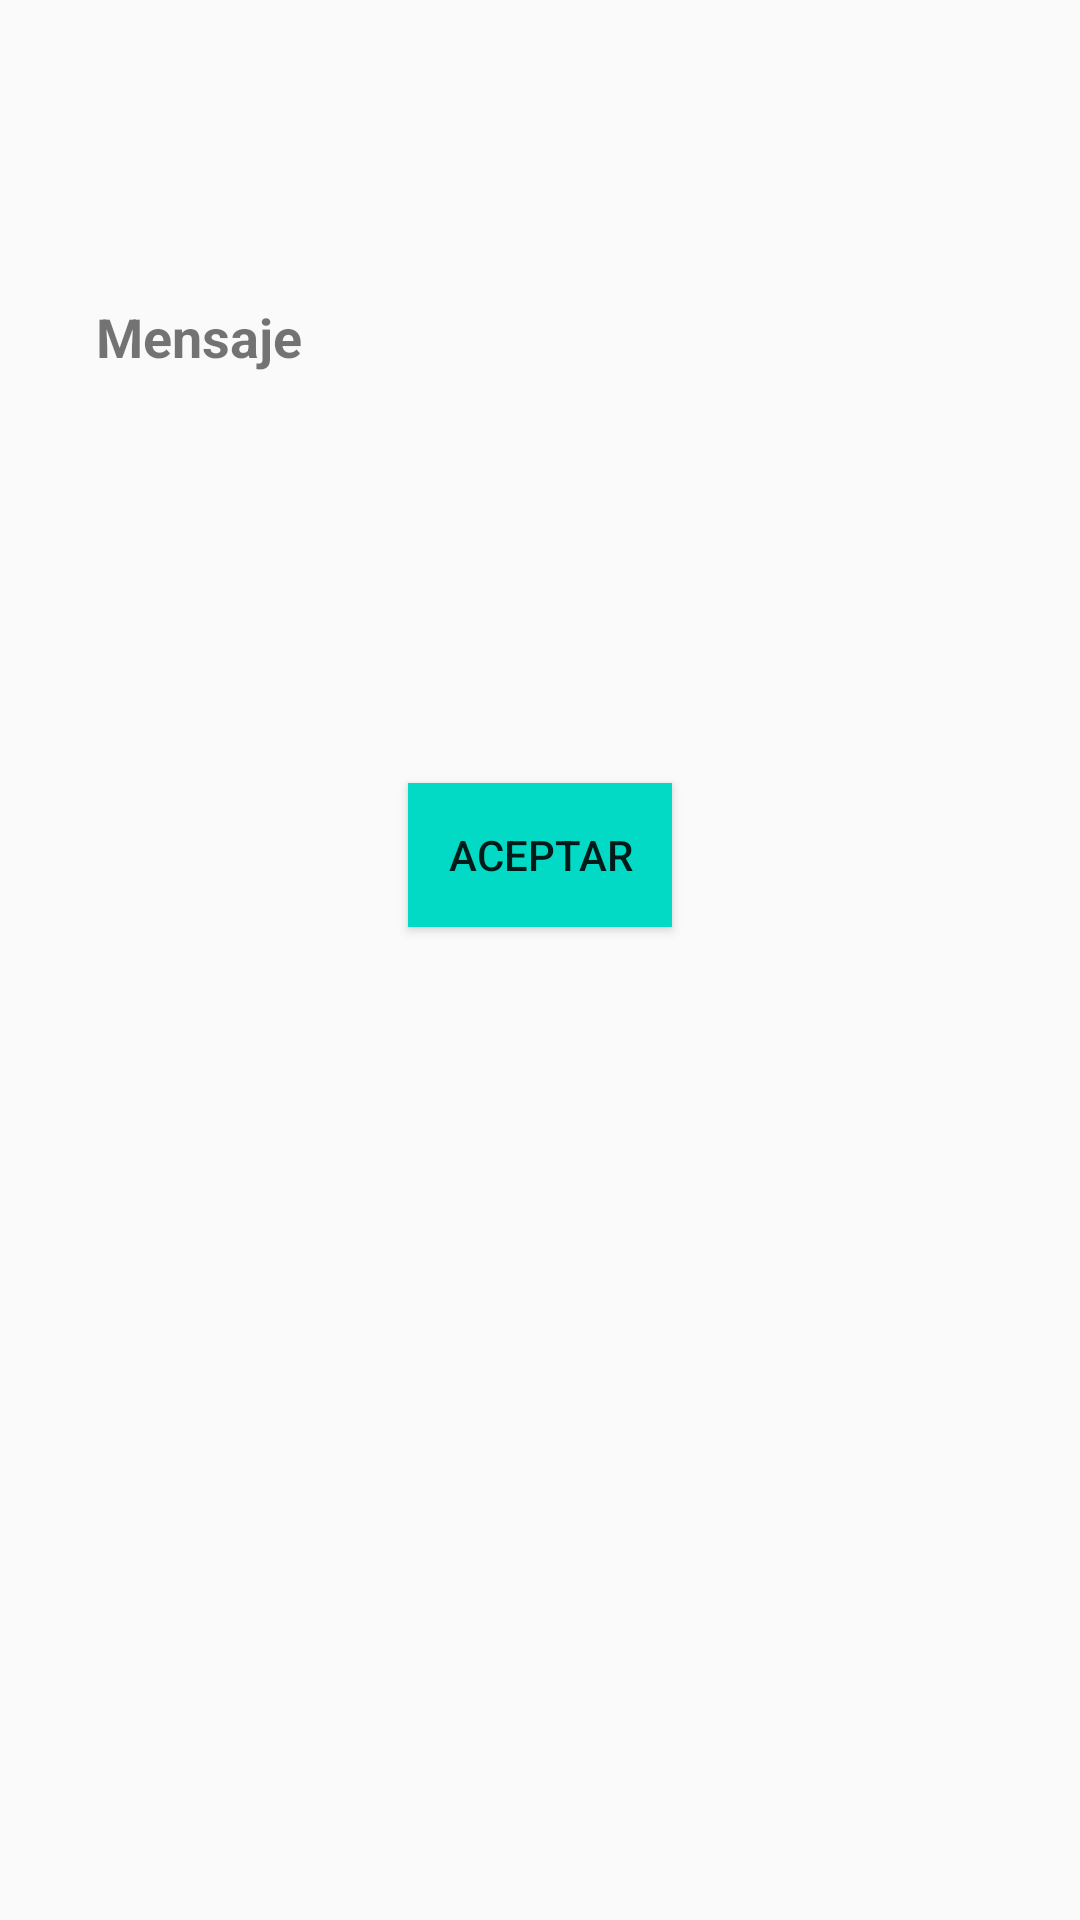

Here is an Android app screen rendered from its layout file. Give the layout XML and the strings, colors and styles it references.
<!-- AndroidManifest.xml: application theme AppTheme -->
<!-- res/layout/activity_mensajes.xml -->
<?xml version="1.0" encoding="utf-8"?>
<androidx.constraintlayout.widget.ConstraintLayout xmlns:android="http://schemas.android.com/apk/res/android"
    xmlns:app="http://schemas.android.com/apk/res-auto"
    xmlns:tools="http://schemas.android.com/tools"
    android:layout_width="match_parent"
    android:layout_height="match_parent"
    tools:context=".ui.Mensajes">

    <TextView
        android:id="@+id/txtMensaje"
        android:layout_width="0dp"
        android:layout_height="wrap_content"
        android:layout_marginStart="32dp"
        android:layout_marginLeft="32dp"
        android:layout_marginTop="100dp"
        android:layout_marginEnd="32dp"
        android:layout_marginRight="32dp"
        android:text="@string/cuadro_dialogo_mensaje"
        android:textSize="18sp"
        android:textStyle="bold"
        app:layout_constraintEnd_toEndOf="parent"
        app:layout_constraintStart_toStartOf="parent"
        app:layout_constraintTop_toTopOf="parent" />

    <Button
        android:id="@+id/btnAceptar"
        android:layout_width="wrap_content"
        android:layout_height="wrap_content"
        android:layout_marginTop="250dp"
        android:layout_marginBottom="320dp"
        android:background="@color/colorAccent"
        android:text="@string/cuadro_dialogo_boton"
        app:layout_constraintBottom_toBottomOf="parent"
        app:layout_constraintEnd_toEndOf="parent"
        app:layout_constraintStart_toStartOf="parent"
        app:layout_constraintTop_toTopOf="parent" />

</androidx.constraintlayout.widget.ConstraintLayout>
<!-- resources referenced by this layout -->
<resources>
  <string name="cuadro_dialogo_boton">Aceptar</string>
  <string name="cuadro_dialogo_mensaje">Mensaje</string>
  <style name="AppTheme" parent="Theme.AppCompat.Light.DarkActionBar">
          
          <item name="colorPrimary">@color/colorPrimary</item>
          <item name="colorPrimaryDark">@color/colorPrimaryDark</item>
          <item name="colorAccent">@color/colorAccent</item>
      </style>
  <!-- not gathered from this repository: default colours our renderer supplied (Android Studio template values) -->
  <color name="colorPrimary">#FF6200EE</color>
  <color name="colorPrimaryDark">#FF3700B3</color>
  <color name="colorAccent">#FF03DAC5</color>
</resources>
